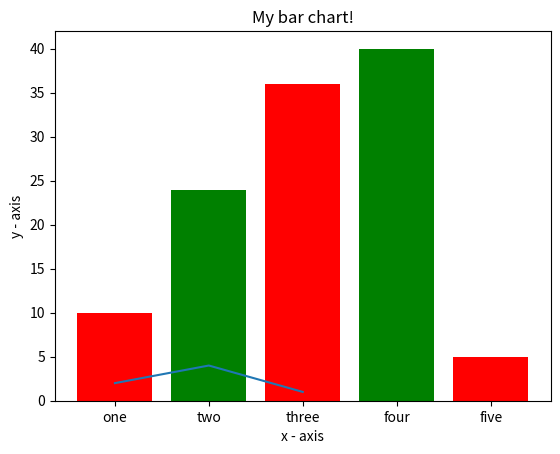

Recreate this plot in Python.
"""3) First look into Numpy"""


import numpy as np
# create a Python list of temperature in degree celcius
cvalues = [20.1, 20.8, 21.9, 22.5, 22.7, 22.3, 21.8, 21.2, 20.9,
20.1]
# converting this list into one-dimensional Numpy array
C = np.array(cvalues)
print(cvalues)
print(type(cvalues))
print(C)
print(type(C))

"""4) Element-wise Operations in Numpy (Scalar Operations)"""

F = C * 9/5 + 32
print(F)
# A few other examples of scalar operations
A = np.array([[1,2,3],[4,5,6]])
print(A)
print(A.shape)
B = np.array([[7,8,9],[10,11,12]])
print(B)
print(B.shape)
C = A + B
print(C)
print(C.shape)

"""5) Array Indexing"""

a = np.array([[1,2,3,4], [5,6,7,8], [9,10,11,12]])
b = a[:,0:2]
print(b)
print(a[0,0])
print(a)

"""6) Boolean Array Indexing (for Filtering)"""

a = np.array([[1,2], [3, 4], [5, 6]])
bool_idx = (a > 2)
print(bool_idx)
print(a[bool_idx])
# We can do all of the above in a single concise statement:
print(a[a > 2]) # Prints "[3 4 5 6]"

"""7) Numpy Simple Math7. Numpy Simple Math"""

x = np.array([[1,2],[3,4]], dtype=np.float64)
y = np.array([[5,6],[7,8]], dtype=np.float64)
# Elementwise sum
print(x + y)
print(np.add(x, y))
# Elementwise difference
print(x - y)
print(np.subtract(x, y))
# Elementwise product
print(x * y)
print(np.multiply(x, y))
# Elementwise division
print(x / y)
print(np.divide(x, y))
# Elementwise square root
print(np.sqrt(x))

"""😎 Numpy Dot product and Vector and Matrix Multiplication"""

x = np.array([[1,2],[3,4]], dtype=np.float64)
y = np.array([[5,6],[7,8]], dtype=np.float64)
v = np.array([9,10])
w = np.array([11, 12])
# Inner product of vectors
print(v.dot(w))
print(np.dot(v, w))
# Matrix / vector product
print(x.dot(v))
print(np.dot(x, v))
# Matrix / matrix product
print(x.dot(y))
print(np.dot(x, y))

"""9) Numpy Mathematical Functions"""

x = np.array([[1,2],[3,4]])
print(np.sum(x)) # Compute sum of all elements
print(np.sum(x, axis=0)) # Compute sum of each column
print(np.sum(x, axis=1)) # Compute sum of each row

"""10) Numpy Statistical Functions"""

data1 = np.arange(1.5)
print(np.average(data1))
data2 = np.arange(6).reshape(3,2)
print(data2)
print(np.average(data2, axis = 0))
print(np.average(data2, axis = 1))

"""11) Broadcasting"""

x = np.array([[1,2,3], [4,5,6], [7,8,9], [10, 11, 12]])
v = np.array([1, 0, 1])
vv = np.tile(v, (4, 1))
y = x + vv
print(y)

"""12) Some special Numpy Arrays"""

np.zeros(5)
np.zeros((2,3))
np.random.rand(2,3)
np.full((2,2),7)
np.eye(3)
np.arange(2,10,2)
np.linspace(0,1,5)
a = np.array([3,6,9,12])
np.reshape(a,(2,2))
a = np.ones((2,2))
b = a.flatten()
a = np.array([[1,2,3],
[4,5,6]])
b = np.transpose(a)

"""13) Basic Plotting"""

import matplotlib.pyplot as plt
# x axis values
x = np.array([1,2,3])
# corresponding y axis values
y = np.array([2,4,1])
# plotting the points
plt.plot(x, y)
# naming the x axis
plt.xlabel('x - axis')
# naming the y axis
plt.ylabel('y - axis')
# giving a title to my graph
plt.title('My first graph!')
# function to show the plot
plt.show()

import matplotlib.pyplot as plt
# x-coordinates of left sides of bars
left = [1, 2, 3, 4, 5]
# heights of bars
height = [10, 24, 36, 40, 5]
# labels for bars
tick_label = ['one', 'two', 'three', 'four', 'five']
# plotting a bar chart
plt.bar(left, height, tick_label = tick_label, width = 0.8, color =
['red', 'green'])
# naming the x-axis
plt.xlabel('x - axis')
# naming the y-axis
plt.ylabel('y - axis')
# plot title
plt.title('My bar chart!')
# function to show the plot
plt.show()